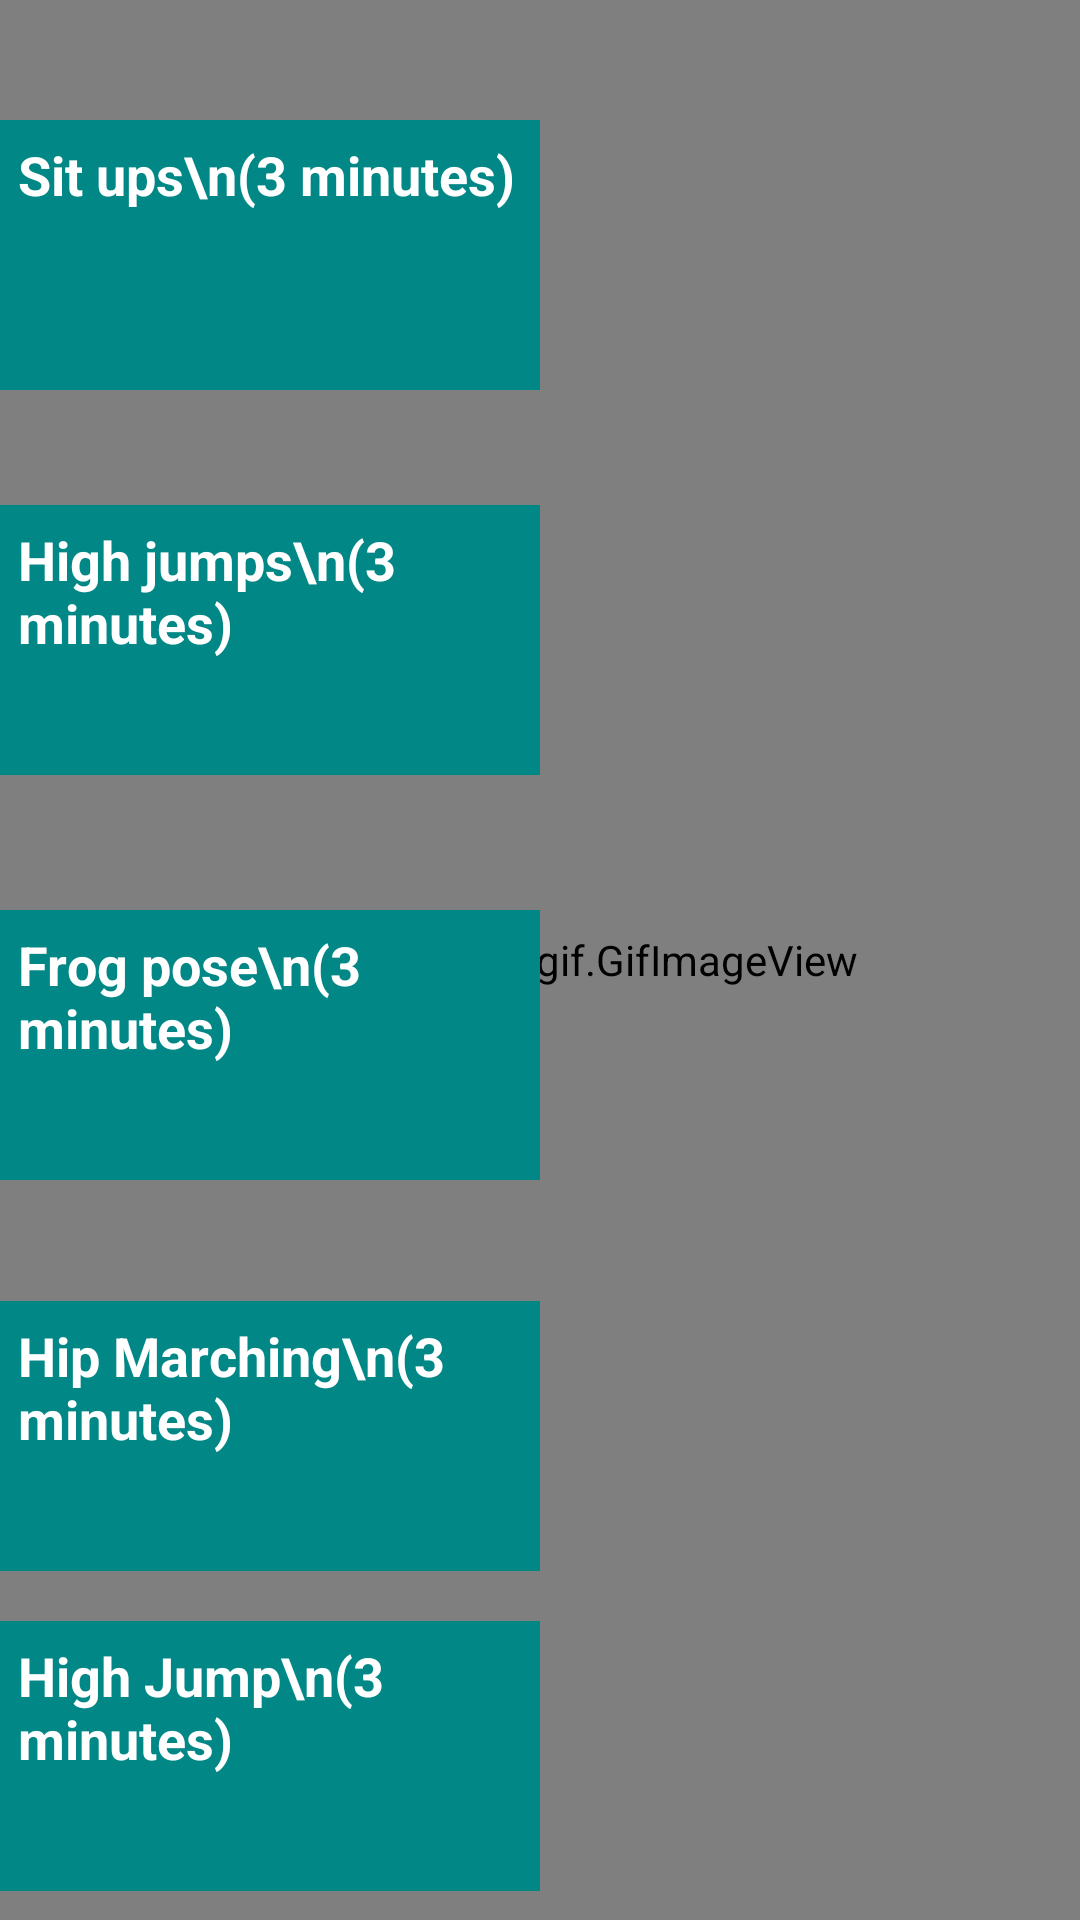

Produce the Android XML layout that renders to this screen, including the resource entries it uses.
<!-- AndroidManifest.xml: application theme Theme.MyApplication -->
<!-- res/layout/activity_overx1.xml -->
<?xml version="1.0" encoding="utf-8"?>
<androidx.constraintlayout.widget.ConstraintLayout xmlns:android="http://schemas.android.com/apk/res/android"
    xmlns:app="http://schemas.android.com/apk/res-auto"
    xmlns:tools="http://schemas.android.com/tools"
    android:layout_width="match_parent"
    android:layout_height="match_parent"
    tools:context=".overx1">


    <pl.droidsonroids.gif.GifImageView
        android:id="@+id/gifImageView"
        android:layout_width="match_parent"
        android:layout_height="match_parent"
        android:src="@drawable/overwei1"
        app:layout_constraintBottom_toBottomOf="parent"
        app:layout_constraintEnd_toEndOf="parent"
        app:layout_constraintHorizontal_bias="1.0"
        app:layout_constraintStart_toStartOf="parent"
        app:layout_constraintTop_toTopOf="parent"
        app:layout_constraintVertical_bias="0.0" />

    <TextView
        android:id="@+id/textView42"
        android:layout_width="180sp"
        android:layout_height="90sp"
        android:background="@color/teal_700"
        android:padding="6dp"
        android:text="Sit ups\n(3 minutes)"
        android:textColor="#fff"
        android:textSize="18sp"
        android:textStyle="bold"
        app:layout_constraintBottom_toBottomOf="parent"
        app:layout_constraintEnd_toEndOf="parent"
        app:layout_constraintHorizontal_bias="0.0"
        app:layout_constraintStart_toStartOf="parent"
        app:layout_constraintTop_toTopOf="parent"
        app:layout_constraintVertical_bias="0.073" />

    <TextView
        android:id="@+id/textView43"
        android:layout_width="180sp"
        android:layout_height="90sp"
        android:background="@color/teal_700"
        android:padding="6dp"
        android:text="High jumps\n(3 minutes)"
        android:textColor="#fff"
        android:textSize="18sp"
        android:textStyle="bold"
        app:layout_constraintBottom_toBottomOf="parent"
        app:layout_constraintEnd_toEndOf="parent"
        app:layout_constraintHorizontal_bias="0.0"
        app:layout_constraintStart_toStartOf="parent"
        app:layout_constraintTop_toBottomOf="@+id/textView42"
        app:layout_constraintVertical_bias="0.091" />

    <TextView
        android:id="@+id/textView44"
        android:layout_width="180sp"
        android:layout_height="90sp"
        android:background="@color/teal_700"
        android:padding="6dp"
        android:text="Frog pose\n(3 minutes)"
        android:textColor="#fff"
        android:textSize="18sp"
        android:textStyle="bold"
        app:layout_constraintBottom_toBottomOf="parent"
        app:layout_constraintEnd_toEndOf="parent"
        app:layout_constraintHorizontal_bias="0.0"
        app:layout_constraintStart_toStartOf="parent"
        app:layout_constraintTop_toBottomOf="@+id/textView43"
        app:layout_constraintVertical_bias="0.154" />

    <TextView
        android:id="@+id/textView45"
        android:layout_width="180sp"
        android:layout_height="90sp"
        android:background="@color/teal_700"
        android:padding="6dp"
        android:text="Hip Marching\n(3 minutes)"
        android:textColor="#fff"
        android:textSize="18sp"
        android:textStyle="bold"
        app:layout_constraintBottom_toBottomOf="parent"
        app:layout_constraintEnd_toEndOf="parent"
        app:layout_constraintHorizontal_bias="0.0"
        app:layout_constraintStart_toStartOf="parent"
        app:layout_constraintTop_toBottomOf="@+id/textView44"
        app:layout_constraintVertical_bias="0.257" />

    <TextView
        android:id="@+id/textView46"
        android:layout_width="180sp"
        android:layout_height="90sp"
        android:background="@color/teal_700"
        android:padding="6dp"
        android:text="High Jump\n(3 minutes)"
        android:textColor="#fff"
        android:textSize="18sp"
        android:textStyle="bold"
        app:layout_constraintBottom_toBottomOf="parent"
        app:layout_constraintEnd_toEndOf="parent"
        app:layout_constraintHorizontal_bias="0.0"
        app:layout_constraintStart_toStartOf="parent"
        app:layout_constraintTop_toBottomOf="@+id/textView45"
        app:layout_constraintVertical_bias="0.632" />


</androidx.constraintlayout.widget.ConstraintLayout>
<!-- resources referenced by this layout -->
<resources>
  <!-- drawable overwei1: gif bitmap (drawable, 56076 bytes) -->
  <style name="Theme.MyApplication" parent="Theme.AppCompat.DayNight.NoActionBar">
          
          <item name="colorPrimary">@color/purple_500</item>
          <item name="colorPrimaryVariant">#003C43</item>
          <item name="colorOnPrimary">@color/white</item>
          
          <item name="colorSecondary">@color/teal_200</item>
          <item name="colorSecondaryVariant">@color/teal_700</item>
          <item name="colorOnSecondary">@color/black</item>
          
          <item name="android:statusBarColor">?attr/colorPrimaryVariant</item>
          
      </style>
  <!-- not gathered from this repository: default colours our renderer supplied (Android Studio template values) -->
  <color name="purple_500">#FF6200EE</color>
  <color name="teal_200">#FF03DAC5</color>
  <color name="teal_700">#FF018786</color>
  <color name="black">#FF000000</color>
  <color name="white">#FFFFFFFF</color>
</resources>
